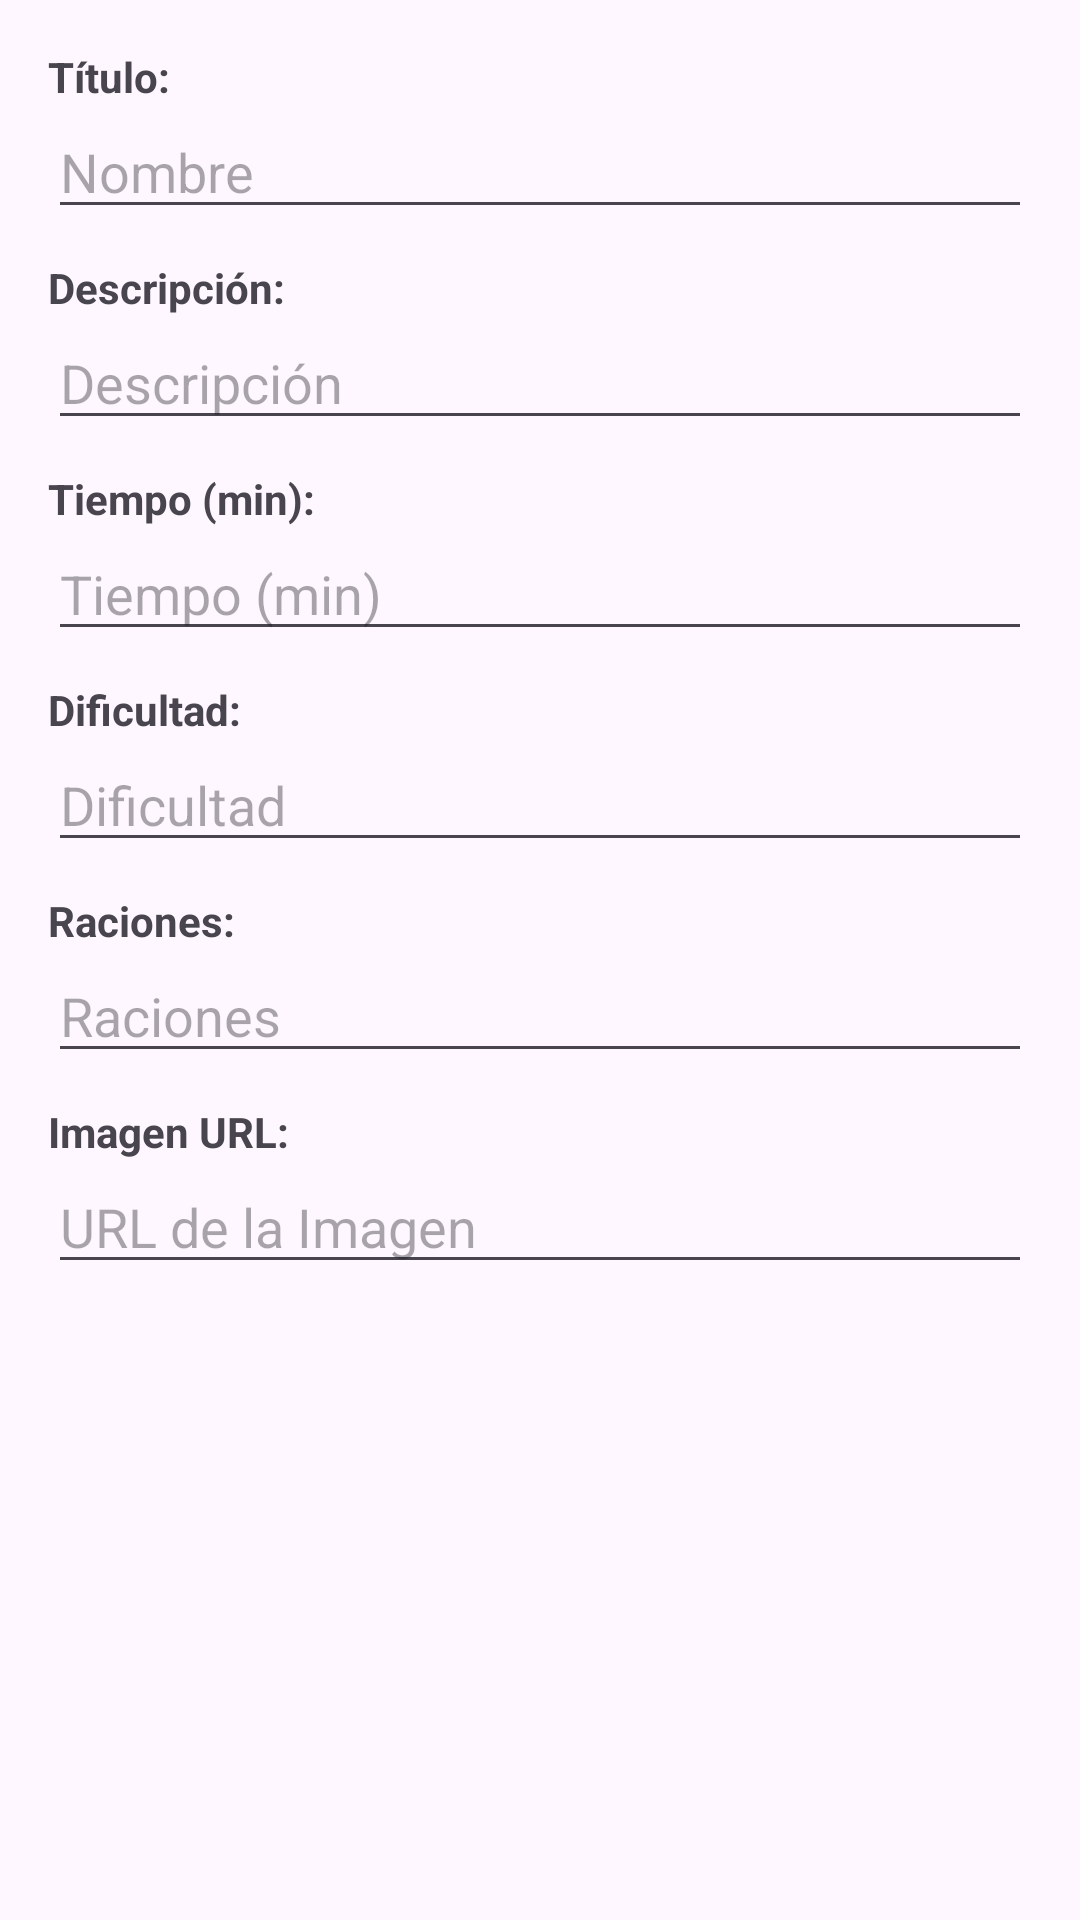

Write the Android layout XML for this screen, with the resource values it uses.
<!-- AndroidManifest.xml: application theme Theme.HomeTaste -->
<!-- res/layout/dialog_edit_recipe.xml -->
<?xml version="1.0" encoding="utf-8"?>
<ScrollView xmlns:android="http://schemas.android.com/apk/res/android"
    android:layout_width="match_parent"
    android:layout_height="wrap_content">

    <LinearLayout
        android:layout_width="match_parent"
        android:layout_height="wrap_content"
        android:orientation="vertical"
        android:padding="16dp">

        <TextView
            android:textStyle="bold"
            android:layout_width="wrap_content"
            android:layout_height="wrap_content"
            android:text="Título:" />

        <EditText
            android:id="@+id/editTextNombre"
            android:layout_width="match_parent"
            android:layout_height="wrap_content"
            android:hint="Nombre" />

        <TextView
            android:textStyle="bold"
            android:layout_width="wrap_content"
            android:layout_height="wrap_content"
            android:layout_marginTop="10dp"
            android:text="Descripción:" />

        <EditText
            android:id="@+id/editTextDescripcion"
            android:layout_width="match_parent"
            android:layout_height="wrap_content"
            android:hint="Descripción" />

        <TextView
            android:textStyle="bold"
            android:layout_marginTop="10dp"
            android:layout_width="wrap_content"
            android:layout_height="wrap_content"
            android:text="Tiempo (min):" />

        <EditText
            android:id="@+id/editTextTiempo"
            android:layout_width="match_parent"
            android:layout_height="wrap_content"
            android:hint="Tiempo (min)"
            android:inputType="number" />

        <TextView
            android:textStyle="bold"
            android:layout_marginTop="10dp"
            android:layout_width="wrap_content"
            android:layout_height="wrap_content"
            android:text="Dificultad:" />

        <EditText
            android:id="@+id/editTextDificultad"
            android:layout_width="match_parent"
            android:layout_height="wrap_content"
            android:hint="Dificultad" />

        <TextView
            android:textStyle="bold"
            android:layout_width="wrap_content"
            android:layout_marginTop="10dp"
            android:layout_height="wrap_content"
            android:text="Raciones:" />

        <EditText
            android:id="@+id/editTextRaciones"
            android:layout_width="match_parent"
            android:layout_height="wrap_content"
            android:hint="Raciones"
            android:inputType="number" />

        <TextView
            android:textStyle="bold"
            android:layout_width="wrap_content"
            android:layout_height="wrap_content"
            android:layout_marginTop="10dp"
            android:text="Imagen URL:" />

        <EditText
            android:id="@+id/editTextImagen"
            android:layout_width="match_parent"
            android:layout_height="wrap_content"
            android:hint="URL de la Imagen" />

    </LinearLayout>
</ScrollView>
<!-- resources referenced by this layout -->
<resources>
  <style name="Theme.HomeTaste" parent="Base.Theme.HomeTaste" />
  <style name="Base.Theme.HomeTaste" parent="Theme.Material3.DayNight.NoActionBar">
          
          
      </style>
</resources>
